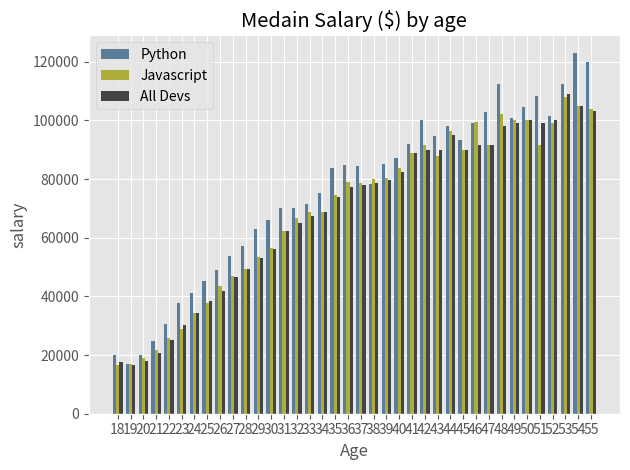

Source code (Python):
#   Bar Chart

import matplotlib.pyplot as plt
import numpy as np


plt.style.use('ggplot')

axis_x = [18, 19, 20, 21, 22, 23, 24, 25, 26, 27, 28, 29, 30, 31, 32, 33, 34, 35,
          36, 37, 38, 39, 40, 41, 42, 43, 44, 45, 46, 47, 48, 49, 50, 51, 52, 53, 54, 55] # age on x axis
x_index = np.arange(len(axis_x))
width = 0.25

# Median Python Developer Salaries by Age
py_dev_y = [20046, 17100, 20000, 24744, 30500, 37732, 41247, 45372, 48876, 53850, 57287, 63016, 65998, 70003, 70000, 71496, 75370, 83640, 84666,
            84392, 78254, 85000, 87038, 91991, 100000, 94796, 97962, 93302, 99240, 102736, 112285, 100771, 104708, 108423, 101407, 112542, 122870, 120000]
plt.bar(x_index - width , py_dev_y ,width = width , color = '#5a7d9a', label = 'Python')


# Median JavaScript Developer Salaries by Age
js_dev_y = [16446, 16791, 18942, 21780, 25704, 29000, 34372, 37810, 43515, 46823, 49293, 53437, 56373, 62375, 66674, 68745, 68746, 74583, 79000,
            78508, 79996, 80403, 83820, 88833, 91660, 87892, 96243, 90000, 99313, 91660, 102264, 100000, 100000, 91660, 99240, 108000, 105000, 104000]
plt.bar(x_index , js_dev_y ,width = width , color = '#adad3b', label = 'Javascript')


axis_y = [17784, 16500, 18012, 20628, 25206, 30252, 34368, 38496, 42000, 46752, 49320, 53200, 56000, 62316, 64928, 67317, 68748, 73752, 77232,
         78000, 78508, 79536, 82488, 88935, 90000, 90056, 95000, 90000, 91633, 91660, 98150, 98964, 100000, 98988, 100000, 108923, 105000, 103117] # salary on y-axis
plt.bar(x_index + width , axis_y ,width = width , color = '#444444' , label = 'All Devs')


# Adding labels
plt.xticks(ticks=x_index , labels=axis_x)
plt.title('Medain Salary ($) by age')
plt.xlabel('Age')
plt.ylabel('salary')

# Adding legends
# plt.legend(["All Devs" , "Python"])  ## by order
plt.legend()
# adding grid
plt.grid(True)
# padding
plt.tight_layout() # better padding

# saving plotted image
plt.savefig('plot.png')


plt.show() # show plot

